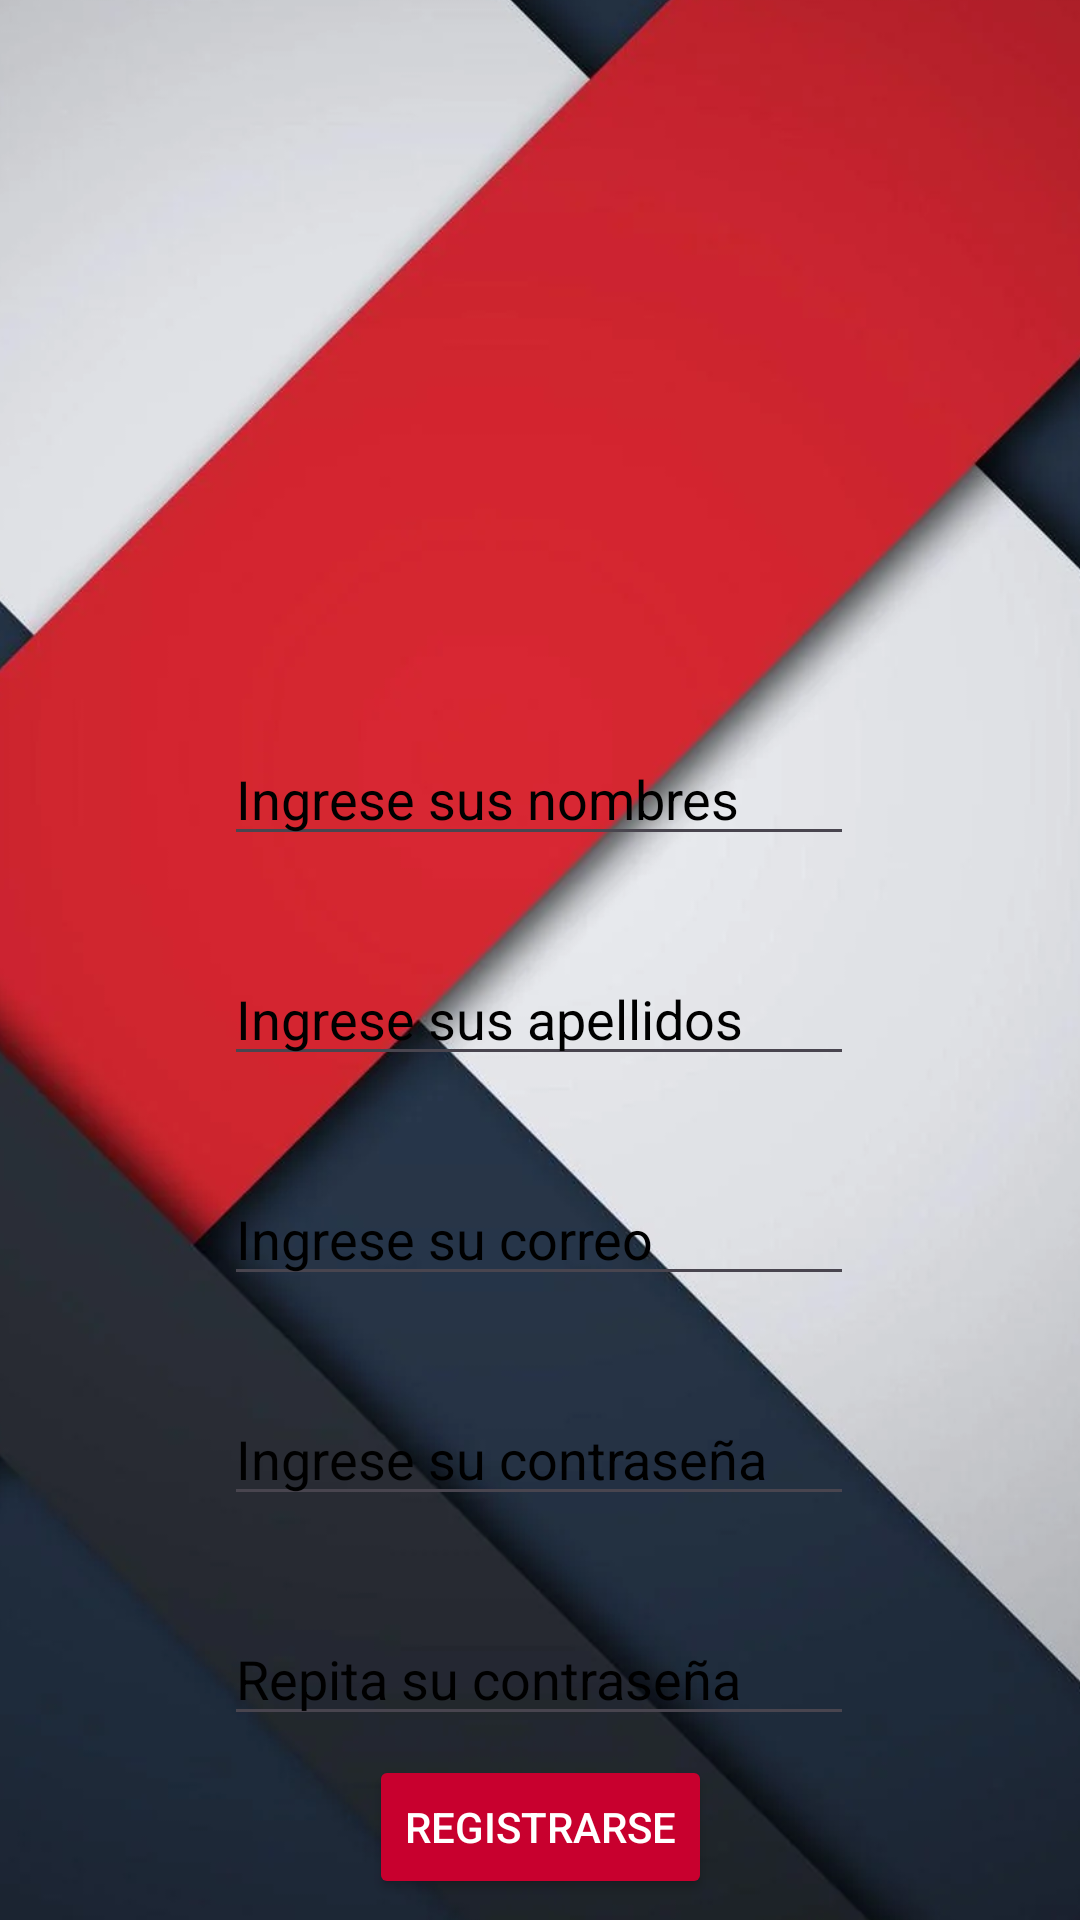

The Android layout XML behind this screen, and the referenced resources:
<!-- AndroidManifest.xml: application theme Theme.EliteCybersecurityHub -->
<!-- res/layout/activity_crudregistrarusuario.xml -->
<?xml version="1.0" encoding="utf-8"?>
<androidx.constraintlayout.widget.ConstraintLayout xmlns:android="http://schemas.android.com/apk/res/android"
    xmlns:app="http://schemas.android.com/apk/res-auto"
    xmlns:tools="http://schemas.android.com/tools"
    android:id="@+id/main"
    android:layout_width="match_parent"
    android:layout_height="match_parent"
    tools:context=".Registrarusuario">

    <ImageView
        android:id="@+id/imageView5"
        android:layout_width="476dp"
        android:layout_height="879dp"
        app:layout_constraintBottom_toBottomOf="parent"
        app:layout_constraintEnd_toEndOf="parent"
        app:layout_constraintHorizontal_bias="0.676"
        app:layout_constraintStart_toStartOf="parent"
        app:layout_constraintTop_toTopOf="parent"
        app:layout_constraintVertical_bias="0.777"
        app:srcCompat="@drawable/umnbackground" />

    <EditText
        android:id="@+id/confirmarcontrasena2"
        android:layout_width="wrap_content"
        android:layout_height="wrap_content"
        android:layout_marginTop="32dp"
        android:ems="10"
        android:hint="Repita su contraseña"
        android:inputType="textPassword"
        android:textColorHint="#000000"
        app:layout_constraintEnd_toEndOf="parent"
        app:layout_constraintHorizontal_bias="0.497"
        app:layout_constraintStart_toStartOf="parent"
        app:layout_constraintTop_toBottomOf="@+id/contrasenaregistrar2" />

    <EditText
        android:id="@+id/contrasenaregistrar2"
        android:layout_width="wrap_content"
        android:layout_height="wrap_content"
        android:layout_marginTop="32dp"
        android:ems="10"
        android:hint="Ingrese su contraseña"
        android:inputType="textPassword"
        android:textColorHint="#000000"
        app:layout_constraintEnd_toEndOf="parent"
        app:layout_constraintHorizontal_bias="0.497"
        app:layout_constraintStart_toStartOf="parent"
        app:layout_constraintTop_toBottomOf="@+id/correoregistrar2" />

    <EditText
        android:id="@+id/correoregistrar2"
        android:layout_width="wrap_content"
        android:layout_height="wrap_content"
        android:layout_marginTop="32dp"
        android:ems="10"
        android:hint="Ingrese su correo"
        android:inputType="textEmailAddress"
        android:textColorHint="#000000"
        app:layout_constraintEnd_toEndOf="parent"
        app:layout_constraintHorizontal_bias="0.497"
        app:layout_constraintStart_toStartOf="parent"
        app:layout_constraintTop_toBottomOf="@+id/apellidos2" />

    <EditText
        android:id="@+id/apellidos2"
        android:layout_width="wrap_content"
        android:layout_height="wrap_content"
        android:layout_marginTop="32dp"
        android:ems="10"
        android:hint="Ingrese sus apellidos"
        android:inputType="textEmailAddress"
        android:textColorHint="#000000"
        app:layout_constraintEnd_toEndOf="parent"
        app:layout_constraintHorizontal_bias="0.497"
        app:layout_constraintStart_toStartOf="parent"
        app:layout_constraintTop_toBottomOf="@+id/nombres2" />

    <EditText
        android:id="@+id/nombres2"
        android:layout_width="wrap_content"
        android:layout_height="wrap_content"
        android:layout_marginTop="32dp"
        android:ems="10"
        android:hint="Ingrese sus nombres"
        android:inputType="textEmailAddress"
        android:textColorHint="#000000"
        app:layout_constraintEnd_toEndOf="parent"
        app:layout_constraintHorizontal_bias="0.497"
        app:layout_constraintStart_toStartOf="parent"
        app:layout_constraintTop_toBottomOf="@+id/imageView" />

    <ImageView
        android:id="@+id/imageView"
        android:layout_width="185dp"
        android:layout_height="176dp"
        android:layout_marginTop="36dp"
        app:layout_constraintEnd_toEndOf="parent"
        app:layout_constraintStart_toStartOf="parent"
        app:layout_constraintTop_toTopOf="parent"
        app:srcCompat="@drawable/umenizulu" />

    <Button
        android:id="@+id/registrobtn"
        android:layout_width="wrap_content"
        android:layout_height="wrap_content"
        android:backgroundTint="#C8002E"
        android:text="Registrarse"
        android:textColor="#FFFFFF"
        app:layout_constraintBottom_toBottomOf="parent"
        app:layout_constraintEnd_toEndOf="parent"
        app:layout_constraintStart_toStartOf="parent"
        app:layout_constraintTop_toBottomOf="@+id/confirmarcontrasena2"
        app:layout_constraintVertical_bias="0.465" />
</androidx.constraintlayout.widget.ConstraintLayout>
<!-- resources referenced by this layout -->
<resources>
  <!-- drawable umnbackground: webp bitmap (drawable, 31626 bytes) -->
  <style name="Theme.EliteCybersecurityHub" parent="Base.Theme.EliteCybersecurityHub" />
  <style name="Base.Theme.EliteCybersecurityHub" parent="Theme.Material3.DayNight.NoActionBar">
          
          
      </style>
</resources>
